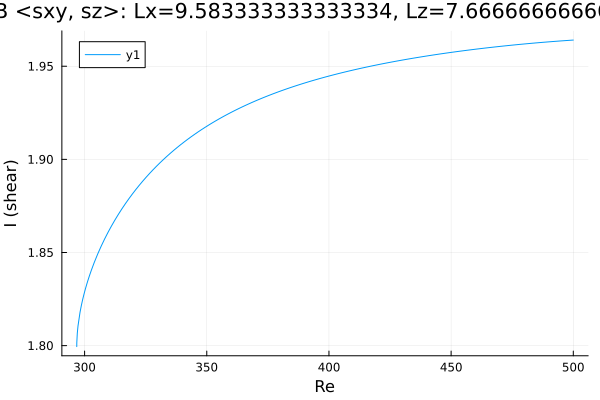

The file beside this chart, header and first rows:
Re, shear
296.8, 1.799
296.8, 1.799
296.8, 1.799
296.8, 1.799
296.8, 1.8
296.8, 1.8
296.8, 1.8
296.8, 1.801
296.8, 1.802
297, 1.807
297.3, 1.811
298.1, 1.818
298.7, 1.822
299.1, 1.824
299.4, 1.826
299.6, 1.827
299.7, 1.828
299.8, 1.828
299.9, 1.828
299.9, 1.829
300, 1.829
300, 1.829
300.0, 1.829
300.0, 1.829
300, 1.829
300, 1.829
300.1, 1.829
300.1, 1.829
300.2, 1.83
300.3, 1.83
300.4, 1.831
300.6, 1.832
300.9, 1.833
301.3, 1.835
301.9, 1.837
302.8, 1.84
304, 1.845
305.4, 1.849
306.8, 1.853
308.2, 1.857
309.6, 1.861
311, 1.864
312.4, 1.868
313.9, 1.871
315.3, 1.873
316.7, 1.876
318.1, 1.879
319.5, 1.881
320.9, 1.884
322.3, 1.886
323.8, 1.888
325.2, 1.89
326.6, 1.892
328, 1.894
329.4, 1.896
330.8, 1.898
332.2, 1.9
333.7, 1.902
335.1, 1.903
336.5, 1.905
... 116 more rows
